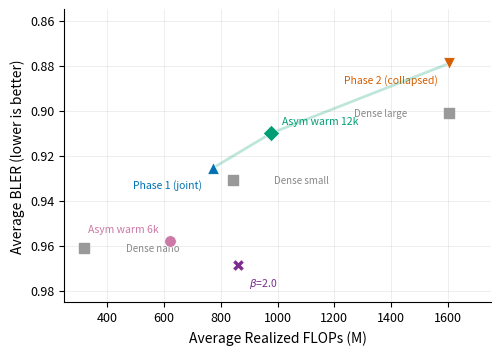
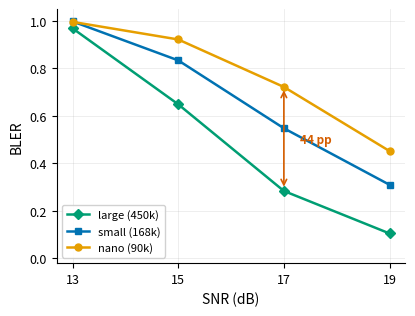
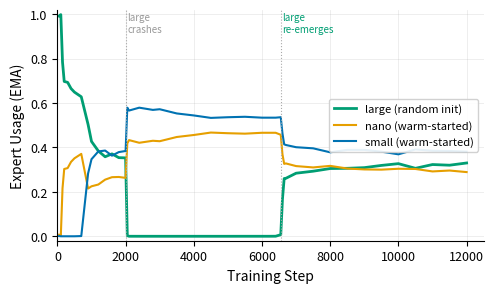

These charts were generated, in order, by the following Python code:
"""Generate figures for the checkpoint report."""

from pathlib import Path

import matplotlib
import matplotlib.pyplot as plt

matplotlib.rcParams.update(
    {
        "font.family": "sans-serif",
        "font.size": 10,
        "axes.titlesize": 11,
        "axes.labelsize": 10,
        "axes.spines.top": False,
        "axes.spines.right": False,
        "legend.fontsize": 8,
        "legend.framealpha": 0.9,
        "xtick.labelsize": 9,
        "ytick.labelsize": 9,
        "figure.dpi": 200,
        "savefig.dpi": 300,
        "savefig.bbox": "tight",
        "savefig.pad_inches": 0.1,
        "grid.alpha": 0.3,
        "grid.linewidth": 0.5,
    }
)

OUT = Path("docs/figures")
OUT.mkdir(parents=True, exist_ok=True)

C_NANO = "#E69F00"
C_SMALL = "#0072B2"
C_LARGE = "#009E73"
C_GREY = "#999999"
C_RED = "#D55E00"
C_PURPLE = "#7B2D8E"
C_ROSE = "#CC79A7"


def pareto_plot():
    fig, ax = plt.subplots(figsize=(5.5, 3.8))

    # Dense baselines
    dense = [
        ("Dense nano", 320, (0.971 + 0.951) / 2),
        ("Dense small", 842, (0.911 + 0.951) / 2),
        ("Dense large", 1604, (0.866 + 0.936) / 2),
    ]
    for name, flops, bler in dense:
        ax.scatter(flops, bler, marker="s", s=50, color=C_GREY, zorder=5)
        ha, dx = ("left", 30) if "large" not in name else ("right", -30)
        ax.annotate(
            name,
            (flops, bler),
            textcoords="offset points",
            xytext=(dx, 0),
            fontsize=7,
            color="#888888",
            ha=ha,
            va="center",
        )

    # MoE runs
    moe = [
        ("Phase 1 (joint)", (917 + 628) / 2, (0.906 + 0.945) / 2, C_SMALL, "^"),
        ("Phase 2 (collapsed)", 1604, (0.835 + 0.923) / 2, C_RED, "v"),
        ("Asym warm 6k", (601 + 639) / 2, (0.945 + 0.971) / 2, C_ROSE, "o"),
        ("Asym warm 12k", (1100 + 856) / 2, (0.881 + 0.939) / 2, C_LARGE, "D"),
        (r"$\beta$=2.0", (860 + 864) / 2, (0.962 + 0.975) / 2, C_PURPLE, "X"),
    ]
    for name, flops, bler, color, marker in moe:
        ax.scatter(flops, bler, marker=marker, s=70, color=color, zorder=10, edgecolors="white", linewidths=0.5)
        dx, dy, ha, va = 8, 5, "left", "bottom"
        if "Phase 2" in name:
            dx, dy, ha, va = -8, -8, "right", "top"
        elif "Phase 1" in name:
            dx, dy, ha, va = -8, -8, "right", "top"
        elif "6k" in name:
            dx, dy, ha, va = -8, 5, "right", "bottom"
        elif "12k" in name:
            dx, dy, ha, va = 8, 5, "left", "bottom"
        elif "beta" in name:
            dx, dy, ha, va = 8, -8, "left", "top"
        ax.annotate(
            name, (flops, bler), textcoords="offset points", xytext=(dx, dy), fontsize=7.5, color=color, ha=ha, va=va
        )

    # Pareto frontier
    pareto = sorted(
        [(1604, (0.835 + 0.923) / 2), ((1100 + 856) / 2, (0.881 + 0.939) / 2), ((917 + 628) / 2, (0.906 + 0.945) / 2)]
    )
    ax.plot(*zip(*pareto), "-", color=C_LARGE, alpha=0.25, linewidth=2, zorder=3)

    ax.set_xlabel("Average Realized FLOPs (M)")
    ax.set_ylabel("Average BLER (lower is better)")
    ax.set_xlim(250, 1750)
    ax.set_ylim(0.855, 0.985)
    ax.invert_yaxis()
    ax.grid(True)
    fig.savefig(OUT / "pareto_bler_flops.png")
    fig.savefig(OUT / "pareto_bler_flops.pdf")
    print("Saved pareto_bler_flops")
    plt.close()


def waterfall_plot():
    fig, ax = plt.subplots(figsize=(4.5, 3.3))

    snr = [13, 15, 17, 19]
    nano = [0.996, 0.922, 0.722, 0.452]
    small = [0.998, 0.834, 0.548, 0.310]
    large = [0.969, 0.649, 0.284, 0.105]

    ax.plot(snr, large, "D-", color=C_LARGE, label="large (450k)", markersize=5, linewidth=1.8)
    ax.plot(snr, small, "s-", color=C_SMALL, label="small (168k)", markersize=5, linewidth=1.8)
    ax.plot(snr, nano, "o-", color=C_NANO, label="nano (90k)", markersize=5, linewidth=1.8)

    # Gap annotation
    ax.annotate("", xy=(17, 0.29), xytext=(17, 0.72), arrowprops=dict(arrowstyle="<->", color=C_RED, lw=1.2))
    ax.text(17.3, 0.50, "44 pp", fontsize=8.5, color=C_RED, fontweight="bold", va="center")

    ax.set_xlabel("SNR (dB)")
    ax.set_ylabel("BLER")
    ax.set_xticks(snr)
    ax.legend(loc="lower left")
    ax.set_ylim(-0.02, 1.05)
    ax.grid(True)
    fig.savefig(OUT / "waterfall_dense_baselines.png")
    fig.savefig(OUT / "waterfall_dense_baselines.pdf")
    print("Saved waterfall_dense_baselines")
    plt.close()


def expert_usage_plot():
    fig, ax = plt.subplots(figsize=(5.5, 3.0))

    # Original run (0-6k)
    s0 = [
        50,
        100,
        150,
        200,
        300,
        400,
        500,
        700,
        900,
        1000,
        1200,
        1400,
        1600,
        1800,
        2000,
        2050,
        2100,
        2400,
        2800,
        3000,
        3500,
        4000,
        4500,
        5000,
        5500,
        6000,
    ]
    l0 = [
        0.992,
        0.998,
        0.784,
        0.697,
        0.693,
        0.665,
        0.649,
        0.628,
        0.503,
        0.427,
        0.384,
        0.358,
        0.371,
        0.354,
        0.353,
        0.003,
        0.0001,
        0.00003,
        0.00002,
        0.00001,
        0.00001,
        0.00002,
        0.00001,
        0.00001,
        0.00007,
        0.00005,
    ]
    n0 = [
        0.007,
        0.002,
        0.216,
        0.303,
        0.307,
        0.335,
        0.351,
        0.371,
        0.215,
        0.225,
        0.233,
        0.255,
        0.266,
        0.267,
        0.263,
        0.418,
        0.433,
        0.421,
        0.430,
        0.428,
        0.447,
        0.456,
        0.467,
        0.464,
        0.462,
        0.466,
    ]
    sm0 = [
        0.001,
        0.000,
        0.000,
        0.000,
        0.000,
        0.000,
        0.000,
        0.001,
        0.283,
        0.347,
        0.382,
        0.386,
        0.363,
        0.379,
        0.384,
        0.579,
        0.566,
        0.579,
        0.569,
        0.572,
        0.553,
        0.544,
        0.533,
        0.536,
        0.538,
        0.534,
    ]

    # Resume run (6k-12k)
    s1 = [
        6050,
        6200,
        6400,
        6550,
        6600,
        6650,
        6700,
        7000,
        7500,
        8000,
        8500,
        9000,
        9500,
        10000,
        10500,
        11000,
        11500,
        12000,
    ]
    l1 = [
        0.00005,
        0.00008,
        0.00025,
        0.007,
        0.168,
        0.260,
        0.261,
        0.284,
        0.293,
        0.305,
        0.306,
        0.309,
        0.319,
        0.327,
        0.306,
        0.323,
        0.320,
        0.330,
    ]
    n1 = [
        0.466,
        0.466,
        0.466,
        0.457,
        0.369,
        0.326,
        0.328,
        0.316,
        0.310,
        0.317,
        0.305,
        0.301,
        0.300,
        0.304,
        0.303,
        0.292,
        0.296,
        0.289,
    ]
    sm1 = [
        0.534,
        0.534,
        0.534,
        0.536,
        0.463,
        0.414,
        0.411,
        0.401,
        0.396,
        0.378,
        0.389,
        0.389,
        0.381,
        0.369,
        0.391,
        0.385,
        0.384,
        0.381,
    ]

    steps = s0 + s1
    large = l0 + l1
    nano = n0 + n1
    small = sm0 + sm1

    ax.plot(steps, large, "-", color=C_LARGE, label="large (random init)", linewidth=2)
    ax.plot(steps, nano, "-", color=C_NANO, label="nano (warm-started)", linewidth=1.5)
    ax.plot(steps, small, "-", color=C_SMALL, label="small (warm-started)", linewidth=1.5)

    # Two key moments
    ax.axvline(x=2000, color="#aaa", linestyle=":", linewidth=0.8)
    ax.axvline(x=6550, color="#aaa", linestyle=":", linewidth=0.8)
    ax.text(2050, 0.92, "large\ncrashes", fontsize=7, color="#999")
    ax.text(6600, 0.92, "large\nre-emerges", fontsize=7, color=C_LARGE)

    ax.set_xlabel("Training Step")
    ax.set_ylabel("Expert Usage (EMA)")
    ax.legend(loc="right", framealpha=0.9)
    ax.set_ylim(-0.02, 1.02)
    ax.set_xlim(0, 12500)
    ax.set_xticks([0, 2000, 4000, 6000, 8000, 10000, 12000])
    ax.grid(True)
    fig.savefig(OUT / "expert_usage_asym_warm.png")
    fig.savefig(OUT / "expert_usage_asym_warm.pdf")
    print("Saved expert_usage_asym_warm")
    plt.close()


if __name__ == "__main__":
    pareto_plot()
    waterfall_plot()
    expert_usage_plot()
    print("Done!")
